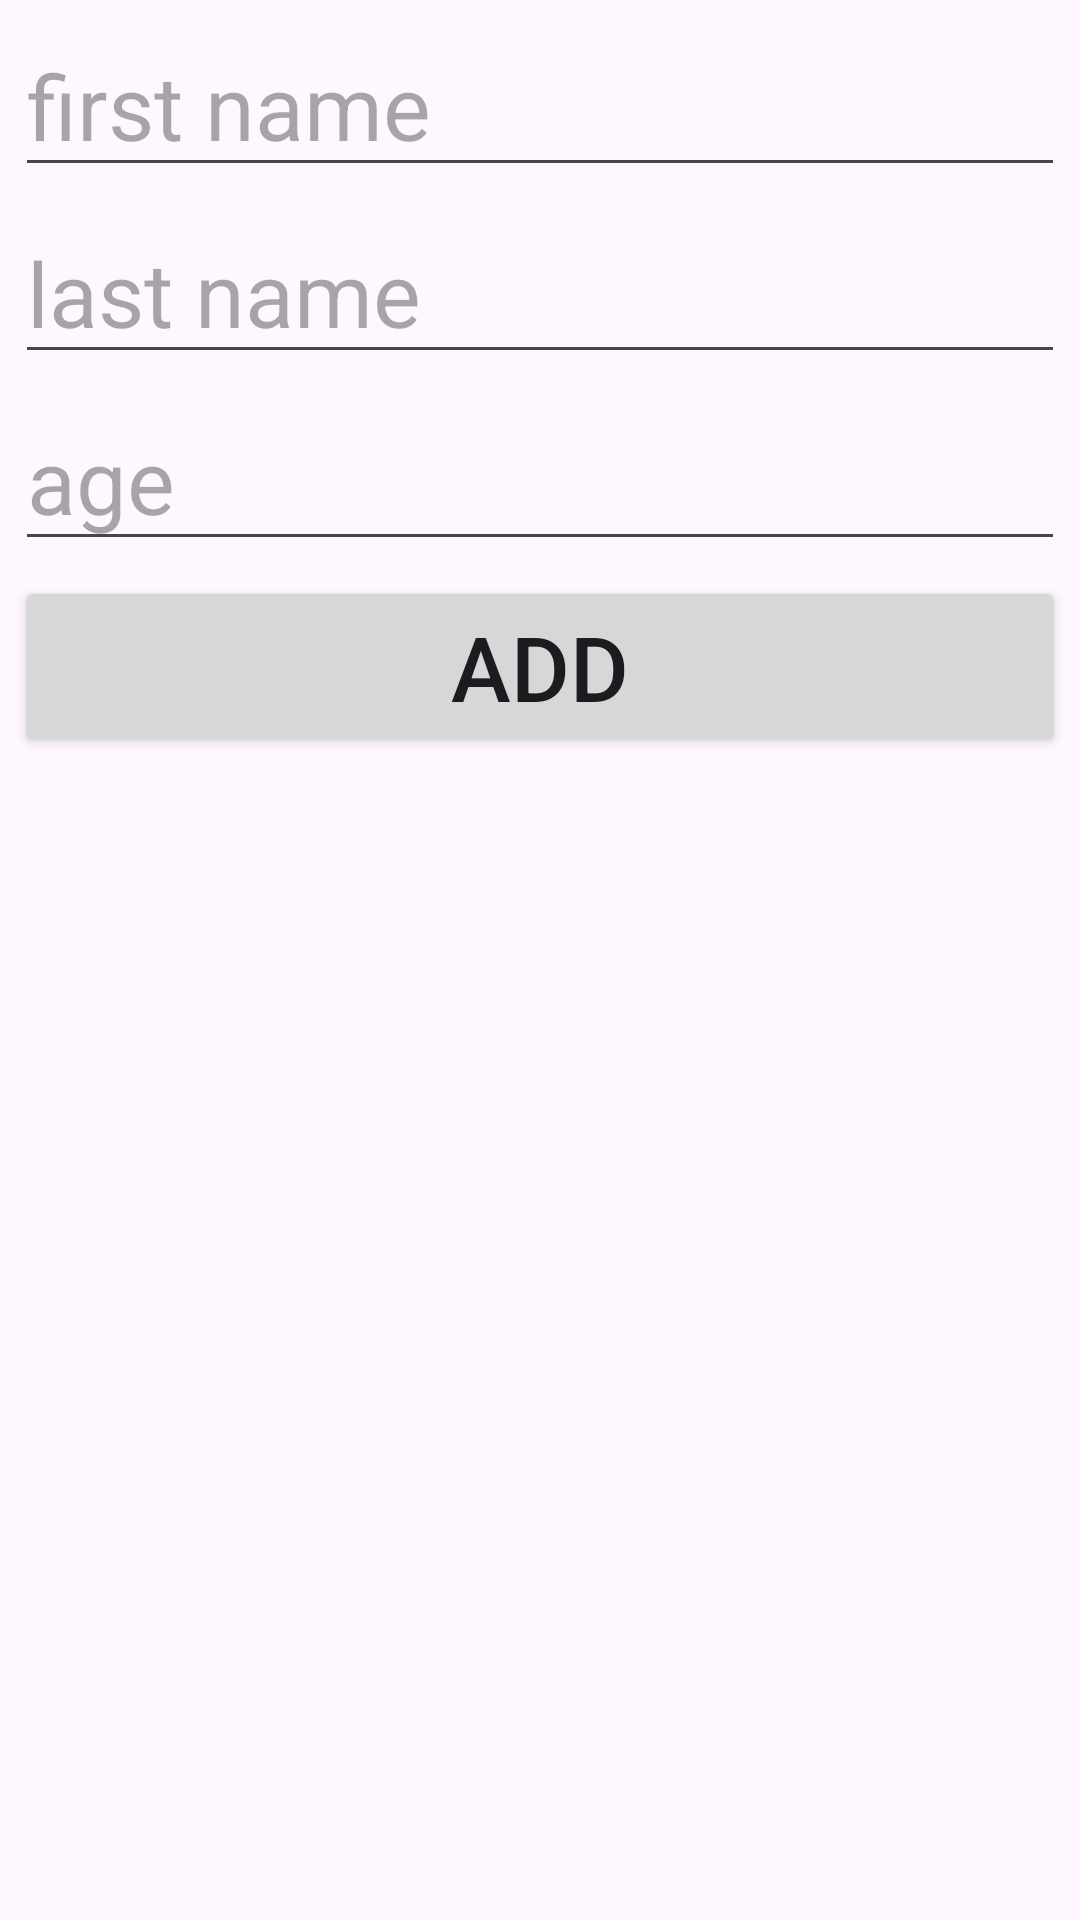

This screen was rendered from an Android layout file. Write that file and the resources it references.
<!-- AndroidManifest.xml: application theme Theme.RoomStev -->
<!-- res/layout/fragment_add2.xml -->
<?xml version="1.0" encoding="utf-8"?>
<androidx.constraintlayout.widget.ConstraintLayout xmlns:android="http://schemas.android.com/apk/res/android"
    xmlns:tools="http://schemas.android.com/tools"
    android:layout_width="match_parent"
    android:layout_height="match_parent"
    xmlns:app="http://schemas.android.com/apk/res-auto"
    tools:context=".AddFragment2">

    
    <EditText
        android:id="@+id/fname"
        android:layout_width="match_parent"
        android:layout_height="wrap_content"
        android:hint="first name"
        android:textSize="30sp"
        android:layout_margin="5dp"
        app:layout_constraintStart_toStartOf="parent"
        app:layout_constraintTop_toTopOf="parent"
        app:layout_constraintEnd_toEndOf="parent"

        />

    <EditText
        android:id="@+id/lname"
        android:layout_width="match_parent"
        android:layout_height="wrap_content"
        android:hint="last name"
        android:textSize="30sp"
        android:layout_margin="5dp"
        app:layout_constraintStart_toStartOf="parent"
        app:layout_constraintTop_toBottomOf="@id/fname"
        app:layout_constraintEnd_toEndOf="parent"

        />

    <EditText
        android:id="@+id/age"
        android:layout_width="match_parent"
        android:layout_height="wrap_content"
        android:hint="age"
        android:textSize="30sp"
        android:layout_margin="5dp"
        app:layout_constraintStart_toStartOf="parent"
        app:layout_constraintTop_toBottomOf="@id/lname"
        app:layout_constraintEnd_toEndOf="parent"

        />

    <Button
        android:id="@+id/button_add"
        android:layout_width="match_parent"
        android:layout_height="wrap_content"
        android:text="Add"
        android:textSize="30sp"
        android:layout_margin="5dp"
        app:layout_constraintStart_toStartOf="parent"
       app:layout_constraintTop_toBottomOf="@id/age"
        app:layout_constraintEnd_toEndOf="parent"

        />

</androidx.constraintlayout.widget.ConstraintLayout>
<!-- resources referenced by this layout -->
<resources>
  <style name="Theme.RoomStev" parent="Base.Theme.RoomStev" />
  <style name="Base.Theme.RoomStev" parent="Theme.Material3.DayNight.NoActionBar">
          
          
      </style>
</resources>
